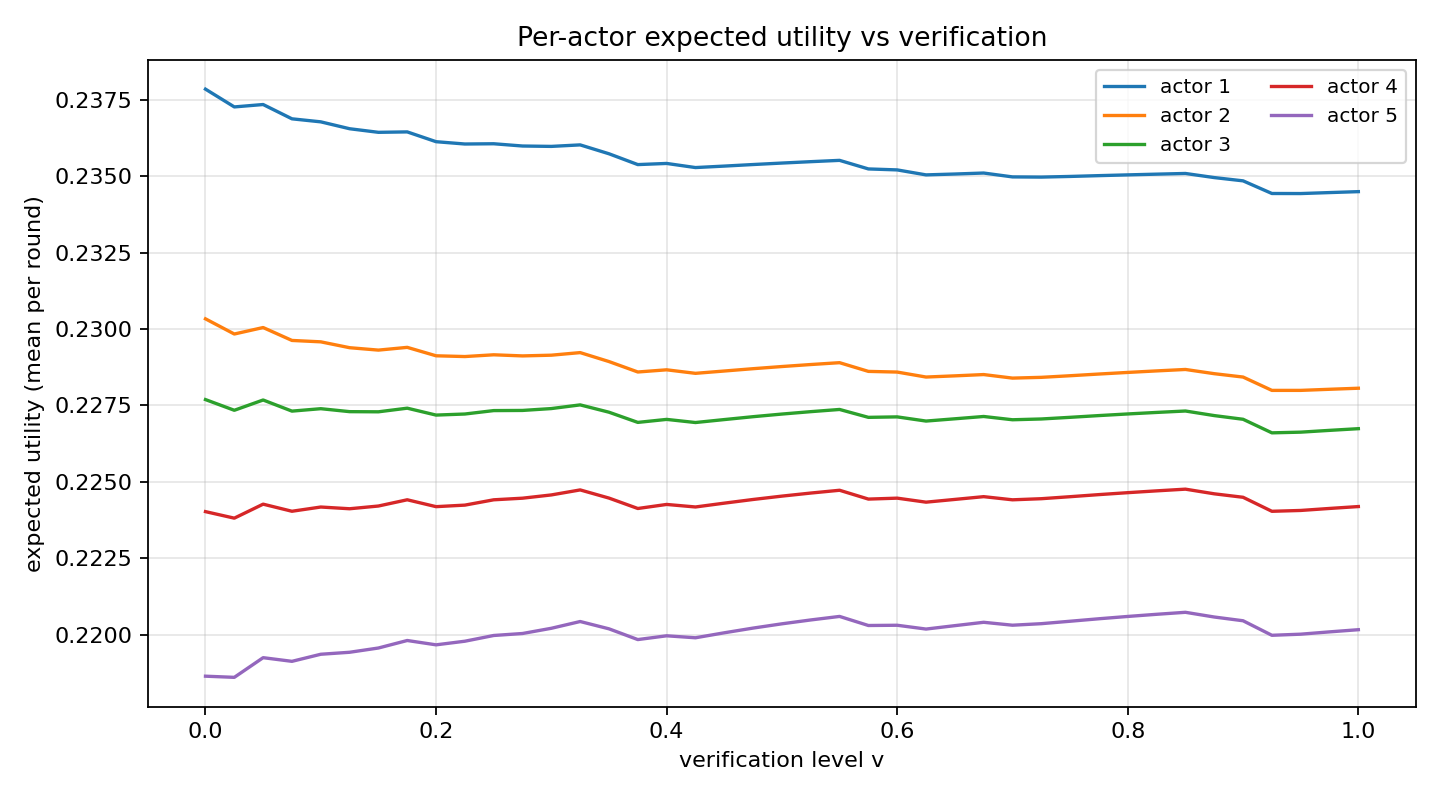

The data file committed next to this chart (first rows):
# v, actor_1, actor_2, actor_3, actor_4, actor_5
0.000000000000000000e+00, 2.378573896392625897e-01, 2.303366090511280717e-01, 2.276926024993616016e-01, 2.240240624258520163e-01, 2.186359985321219279e-01
2.500000000000000139e-02, 2.372753159124210975e-01, 2.298395659891757370e-01, 2.273423884509850612e-01, 2.238104023537197396e-01, 2.185980814361732638e-01
5.000000000000000278e-02, 2.373539259380564315e-01, 2.300517411944145163e-01, 2.276792933909240202e-01, 2.242686235063940103e-01, 2.192420209876204951e-01
7.500000000000001110e-02, 2.368856131358988704e-01, 2.296291295008171252e-01, 2.273151140381260427e-01, 2.240361890997409899e-01, 2.191222189727554670e-01
1.000000000000000056e-01, 2.367865880812386747e-01, 2.295835012065892689e-01, 2.273946662379947026e-01, 2.241748284381781253e-01, 2.193541785595926052e-01
1.250000000000000000e-01, 2.365610733285787581e-01, 2.293915054521538377e-01, 2.272975398692708981e-01, 2.241182711949603057e-01, 2.194190685180635592e-01
1.500000000000000222e-01, 2.364435805900229615e-01, 2.293125803847643196e-01, 2.272925570130390482e-01, 2.242077569212550525e-01, 2.195587258292340249e-01
1.750000000000000167e-01, 2.364574080065959261e-01, 2.294027919302874252e-01, 2.274114263821702675e-01, 2.244120421605905191e-01, 2.198044324686488082e-01
2.000000000000000111e-01, 2.361367645859584752e-01, 2.291264213290125362e-01, 2.271852869531341412e-01, 2.241869006546542975e-01, 2.196625900953091681e-01
2.250000000000000056e-01, 2.360610039932472537e-01, 2.291017898236048234e-01, 2.272202208220857889e-01, 2.242372732879447106e-01, 2.197810036889541740e-01
2.500000000000000000e-01, 2.360692819994704983e-01, 2.291591724301463295e-01, 2.273323771537359150e-01, 2.244113681522389159e-01, 2.199686820199441284e-01
2.750000000000000222e-01, 2.359953014250479042e-01, 2.291228690250281808e-01, 2.273372981032903695e-01, 2.244641260577727171e-01, 2.200336929734885427e-01
3.000000000000000444e-01, 2.359826901860117565e-01, 2.291463254258501447e-01, 2.273987488855412353e-01, 2.245708192900071620e-01, 2.202045424297898457e-01
3.250000000000000111e-01, 2.360320463385715550e-01, 2.292308942813147676e-01, 2.275192279622370028e-01, 2.247349241844114054e-01, 2.204260747091534023e-01
3.500000000000000333e-01, 2.357412093501607686e-01, 2.289376715305909138e-01, 2.272792457336991756e-01, 2.244675253367083290e-01, 2.201865162712450530e-01
3.750000000000000000e-01, 2.353870632872115953e-01, 2.285961201692495171e-01, 2.269456626245555109e-01, 2.241266609220654571e-01, 2.198347912319777719e-01
4.000000000000000222e-01, 2.354245944100577803e-01, 2.286675556143255572e-01, 2.270440854190325097e-01, 2.242593034185938194e-01, 2.199583654308689129e-01
4.250000000000000444e-01, 2.352897408763695020e-01, 2.285522482876335693e-01, 2.269415242574460145e-01, 2.241764652024546001e-01, 2.198936113713194640e-01
4.500000000000000111e-01, 2.353378608743071365e-01, 2.286281454354447962e-01, 2.270382885639772863e-01, 2.243015903335211503e-01, 2.200568062814532988e-01
4.750000000000000333e-01, 2.353889715714645170e-01, 2.287043659430510190e-01, 2.271327000794924056e-01, 2.244220803529082542e-01, 2.202109860852743961e-01
5.000000000000000000e-01, 2.354371737224590366e-01, 2.287749510879074355e-01, 2.272188192721042166e-01, 2.245319098871734476e-01, 2.203506905836542518e-01
5.250000000000000222e-01, 2.354826623718516143e-01, 2.288403814137190684e-01, 2.272974727860458122e-01, 2.246321622719452960e-01, 2.204774756508926237e-01
5.500000000000000444e-01, 2.355256169661659182e-01, 2.289010896468921530e-01, 2.273693926824534861e-01, 2.247237930178687948e-01, 2.205927036657095996e-01
5.750000000000000666e-01, 2.352447256888804406e-01, 2.286158967864233282e-01, 2.271108815127645397e-01, 2.244347471166507901e-01, 2.202957249627393310e-01
6.000000000000000888e-01, 2.352129307755442267e-01, 2.285937449111396513e-01, 2.271263285994900016e-01, 2.244653457368518679e-01, 2.203035810895473678e-01
6.250000000000000000e-01, 2.350500133167589267e-01, 2.284308214619729105e-01, 2.269895338325908785e-01, 2.243339440300678445e-01, 2.201791883160756913e-01
6.500000000000000222e-01, 2.350782319830553024e-01, 2.284696779117241505e-01, 2.270638162291319095e-01, 2.244239195765003470e-01, 2.202907308822907584e-01
6.750000000000000444e-01, 2.351107573544670981e-01, 2.285119434231021873e-01, 2.271393523355847710e-01, 2.245143462407171719e-01, 2.204006744889581426e-01
7.000000000000000666e-01, 2.349837921710047350e-01, 2.283957967664709543e-01, 2.270321933109655521e-01, 2.244111357131496343e-01, 2.203052734510906052e-01
7.250000000000000888e-01, 2.349774699221504060e-01, 2.284210212892316127e-01, 2.270577800695401660e-01, 2.244473244986087135e-01, 2.203552513828343218e-01
7.500000000000000000e-01, 2.349990255026605801e-01, 2.284737501889999300e-01, 2.271120139401074378e-01, 2.245130940922055174e-01, 2.204351506316207521e-01
7.750000000000000222e-01, 2.350252963813083129e-01, 2.285293903544204086e-01, 2.271690736777436381e-01, 2.245812454666337166e-01, 2.205164656226261954e-01
8.000000000000000444e-01, 2.350502287847726357e-01, 2.285820128233379822e-01, 2.272223627124265455e-01, 2.246448664445360177e-01, 2.205920315405661136e-01
8.250000000000000666e-01, 2.350739005946889393e-01, 2.286318072541152213e-01, 2.272721623528682899e-01, 2.247042996822290195e-01, 2.206623081142068121e-01
8.500000000000000888e-01, 2.350963844476212372e-01, 2.286789493120270911e-01, 2.273187299202835410e-01, 2.247598579795890283e-01, 2.207277129840928553e-01
8.750000000000000000e-01, 2.349617281240893030e-01, 2.285407602932201243e-01, 2.271687041206997548e-01, 2.246074749243257840e-01, 2.205735183825124346e-01
9.000000000000000222e-01, 2.348547999497556937e-01, 2.284305738186196144e-01, 2.270480236515629024e-01, 2.244937536982587190e-01, 2.204508733868287829e-01
9.250000000000000444e-01, 2.344408277285058850e-01, 2.279936769273925579e-01, 2.266037918919745209e-01, 2.240350673563894501e-01, 2.199749854741011312e-01
9.500000000000000666e-01, 2.344386649549773383e-01, 2.279940543840889566e-01, 2.266263224561640699e-01, 2.240625931363738610e-01, 2.200113973704967696e-01
9.750000000000000888e-01, 2.344706599047480522e-01, 2.280301583535672416e-01, 2.266848212321083689e-01, 2.241281827159953277e-01, 2.200869283005130184e-01
1.000000000000000000e+00, 2.345014163817917274e-01, 2.280644302673283941e-01, 2.267402933931685627e-01, 2.241903300385459097e-01, 2.201582138775351194e-01
